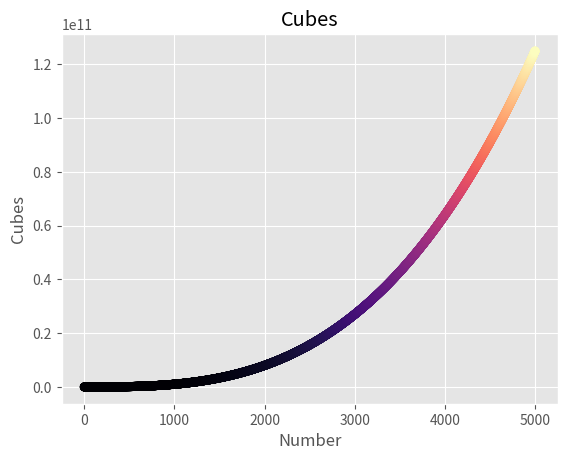

The matplotlib source for this figure:
'''15-2. Colored Cubes: Apply a colormap to your cubes plot.'''

import matplotlib.pyplot as plt

number = range(1, 5001)
cubes = [x**3 for x in number]

plt.style.use('ggplot')
fig , ax = plt.subplots()
ax.scatter(number, cubes, c=cubes, cmap=plt.cm.get_cmap('magma'))
ax.set(xlabel='Number', ylabel='Cubes', title='Cubes')
plt.show()